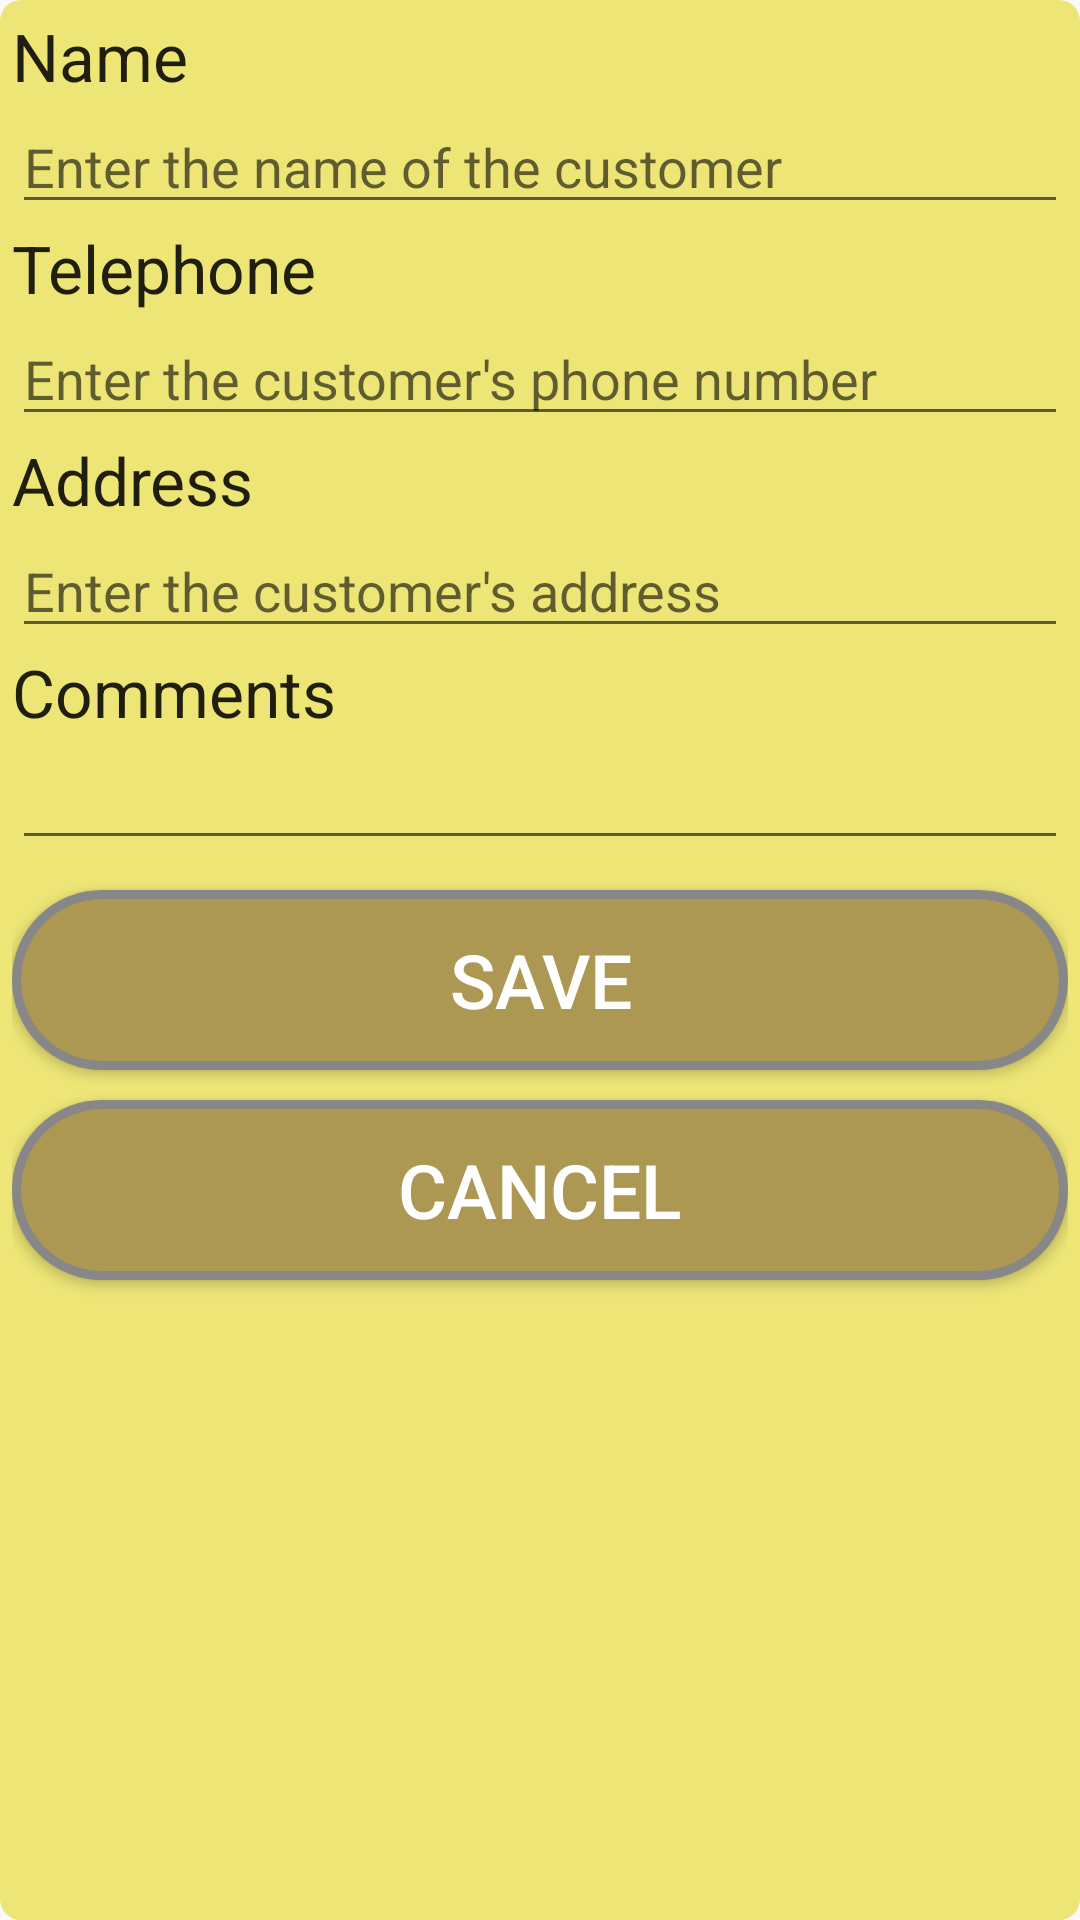

The Android layout XML behind this screen, and the referenced resources:
<!-- AndroidManifest.xml: application theme AppTheme -->
<!-- res/layout/activity_editar_cliente.xml -->
<?xml version="1.0" encoding="utf-8"?>
<LinearLayout xmlns:android="http://schemas.android.com/apk/res/android"
    android:layout_width="match_parent"
    android:layout_height="match_parent"
    android:orientation="vertical"
    android:background="@drawable/shapetextview">


    <TextView
        android:id="@+id/tvNome"
        android:layout_width="wrap_content"
        android:layout_height="wrap_content"
        android:text="@string/tv_nome"
        android:textAppearance="?android:attr/textAppearanceLarge"/>

    <EditText
        android:layout_below="@+id/tvNome"
        android:id="@+id/etNome"
        android:layout_width="match_parent"
        android:layout_height="wrap_content"
        android:hint="@string/hint_informe_nome"/>

    <TextView
        android:layout_below="@+id/etNome"
        android:id="@+id/tvTelefone"
        android:layout_width="wrap_content"
        android:layout_height="wrap_content"
        android:text="@string/tv_telefone"
        android:textAppearance="?android:attr/textAppearanceLarge"/>

    <EditText
        android:layout_below="@+id/tvTelefone"
        android:id="@+id/etTelefone"
        android:layout_width="match_parent"
        android:layout_height="wrap_content"
        android:hint="@string/hint_informe_telefone"/>

    <TextView
        android:layout_below="@+id/etTelefone"
        android:id="@+id/tvEndereco"
        android:layout_width="match_parent"
        android:layout_height="wrap_content"
        android:text="@string/tv_endereco"
        android:textAppearance="?android:attr/textAppearanceLarge"/>

    <EditText
        android:layout_below="@+id/tvEndereco"
        android:id="@+id/etEndereco"
        android:layout_width="match_parent"
        android:layout_height="wrap_content"
        android:hint="@string/hint_informe_endereco"/>

    <TextView
        android:layout_below="@+id/tvEndereco"
        android:id="@+id/tvObservacao"
        android:layout_width="match_parent"
        android:layout_height="wrap_content"
        android:text="@string/tv_observacoes"
        android:textAppearance="?android:attr/textAppearanceLarge"/>

    <EditText
        android:layout_below="@+id/tvObservacao"
        android:id="@+id/etObservacao"
        android:layout_width="match_parent"
        android:layout_height="wrap_content"/>

    <Button
        android:layout_below="@+id/etObservacao"
        android:id="@+id/btnSalvar"
        android:layout_width="match_parent"
        android:layout_height="wrap_content"
        android:text="@string/botao_salvar"
        android:background="@drawable/botoes"
        android:textColor="@color/colorButton"
        android:textSize="@dimen/botao_tamanho_texto"
        android:layout_marginTop="@dimen/button_margin"/>

    <Button
        android:layout_below="@+id/btnCadastrar"
        android:id="@+id/btnCancelar"
        android:layout_width="match_parent"
        android:layout_height="wrap_content"
        android:text="@string/botao_cancelar"
        android:background="@drawable/botoes"
        android:textColor="@color/colorButton"
        android:textSize="@dimen/botao_tamanho_texto"
        android:layout_marginTop="@dimen/button_margin"
        android:layout_marginBottom="@dimen/button_margin"/>

</LinearLayout>
<!-- resources referenced by this layout -->
<resources>
  <color name="colorButton">#FFFFFF</color>
  <dimen name="botao_tamanho_texto">25sp</dimen>
  <dimen name="button_margin">10dp</dimen>
  <!-- drawable botoes (drawable) -->
  <?xml version="1.0" encoding="utf-8"?>
  <shape xmlns:android="http://schemas.android.com/apk/res/android" android:shape="rectangle" >
      <corners
          android:radius="30dp"
          />
      <solid
          android:color="#ac9753"
          />
      <padding
          android:left="0dp"
          android:top="0dp"
          android:right="0dp"
          android:bottom="0dp"
          />
      <size
          android:width="270dp"
          android:height="60dp"
          />
      <stroke
          android:width="3dp"
          android:color="#878787"
  
          />
  </shape>
  <!-- drawable shapetextview (drawable) -->
  <?xml version="1.0" encoding="UTF-8"?>
  <shape xmlns:android="http://schemas.android.com/apk/res/android">
  
      <solid android:color="#ede576" />
  
      <padding
          android:bottom="4dp"
          android:left="4dp"
          android:right="4dp"
          android:top="4dp" />
  
      <corners
          android:bottomRightRadius="7dp"
          android:bottomLeftRadius="7dp"
          android:topLeftRadius="7dp"
          android:topRightRadius="7dp"/>
  </shape>
  <string name="botao_cancelar">Cancel</string>
  <string name="botao_salvar">Save</string>
  <string name="hint_informe_endereco">Enter the customer\'s address</string>
  <string name="hint_informe_nome">Enter the name of the customer</string>
  <string name="hint_informe_telefone">Enter the customer\'s phone number</string>
  <string name="tv_endereco">Address</string>
  <string name="tv_nome">Name</string>
  <string name="tv_observacoes">Comments</string>
  <string name="tv_telefone">Telephone</string>
  <style name="AppTheme" parent="Theme.AppCompat.Light.DarkActionBar">
          
          <item name="colorPrimary">@color/colorPrimary</item>
          <item name="colorPrimaryDark">@color/colorPrimaryDark</item>
          <item name="colorAccent">@color/colorAccent</item>
  
      </style>
  <color name="colorPrimary">#009688</color>
  <color name="colorPrimaryDark">#00796B</color>
  <color name="colorAccent">#8BC34A</color>
</resources>
